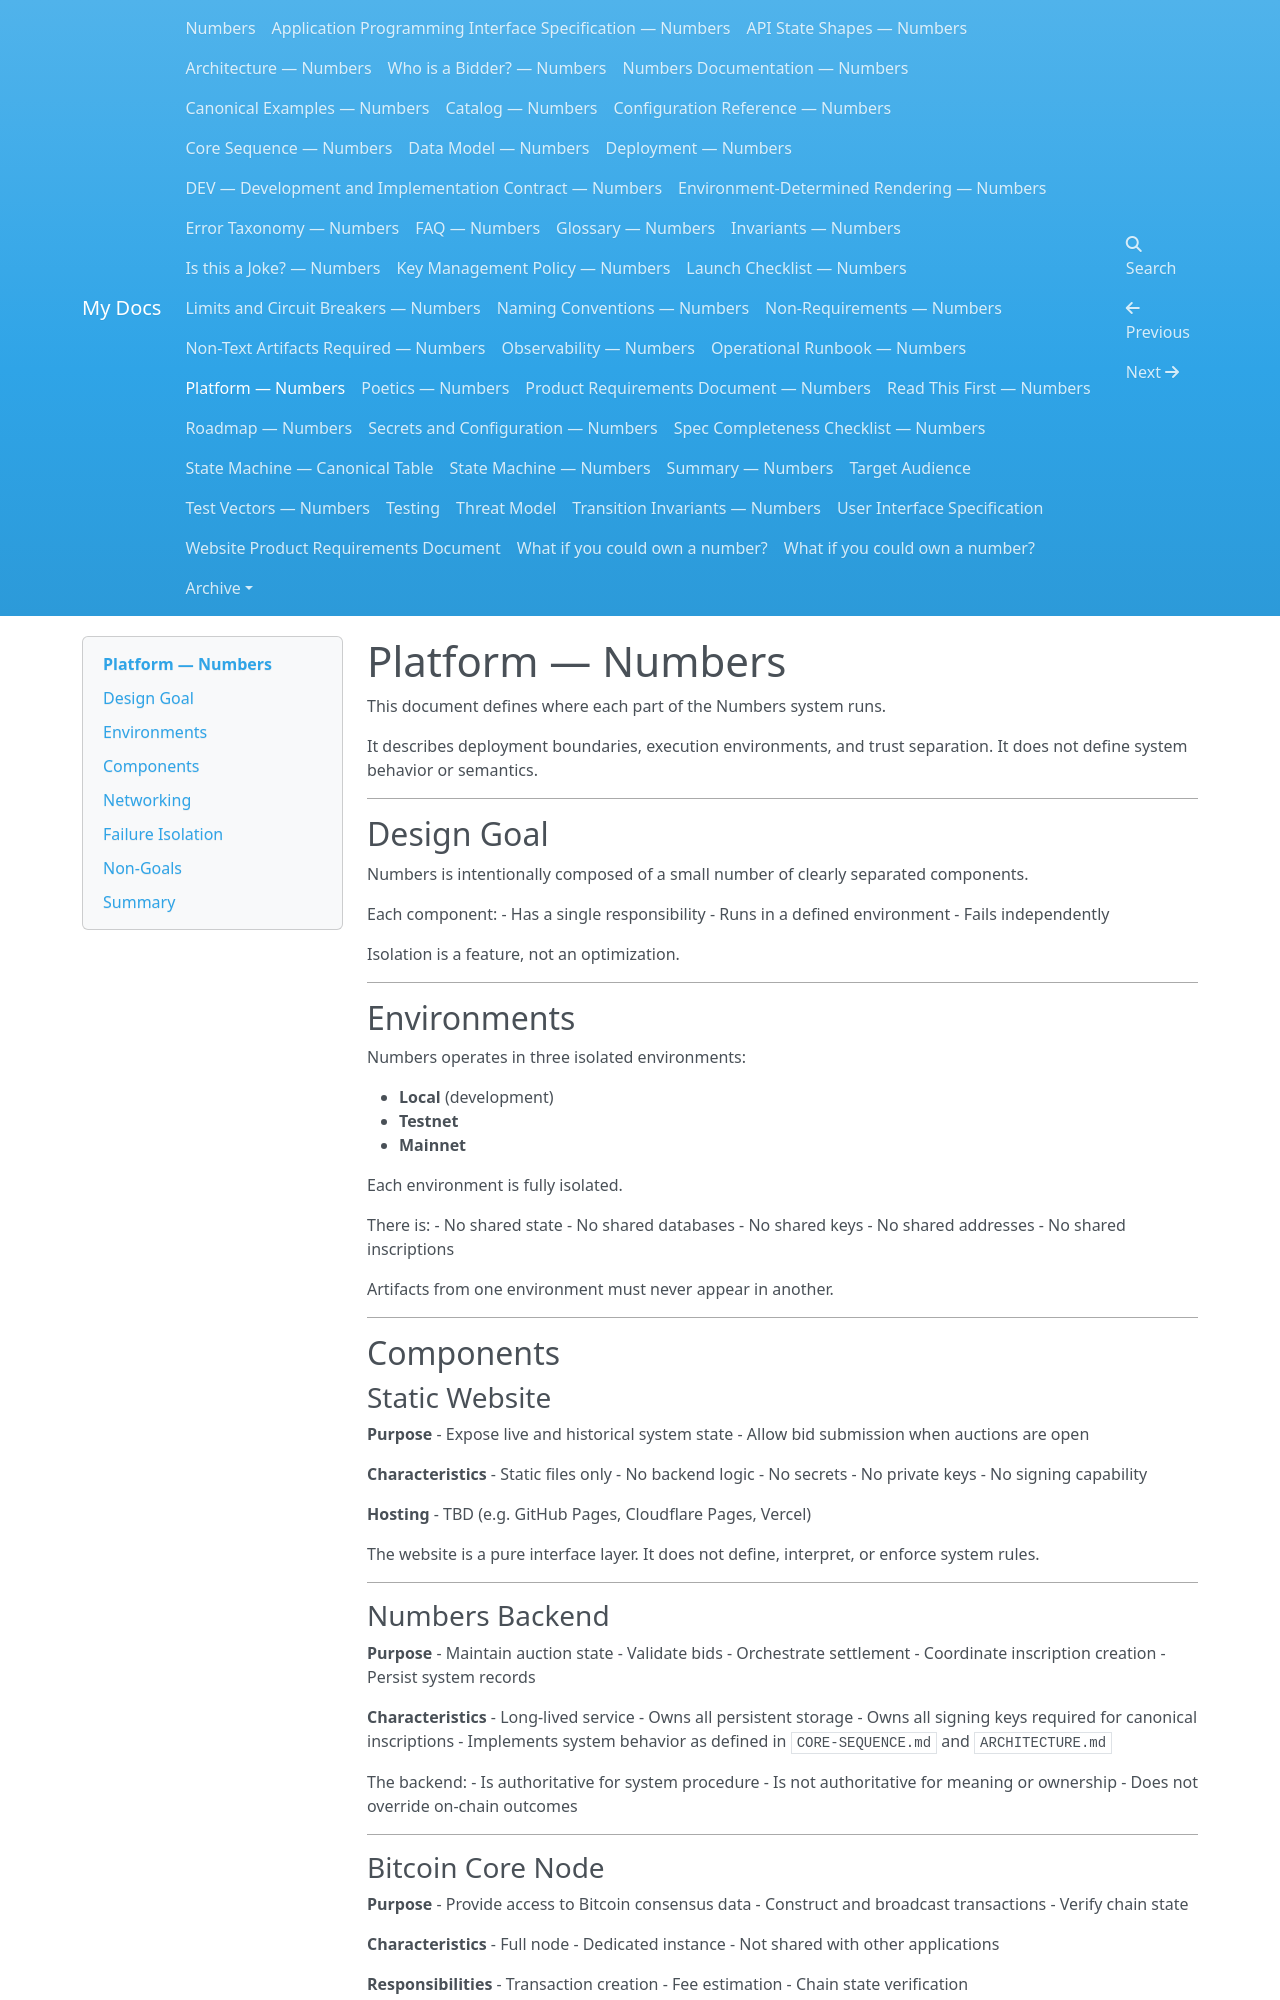

repository: dannygoldfield/numbers-docs · page: PLATFORM/index.html · generator: mkdocs

# Platform — Numbers

This document defines where each part of the Numbers system runs.

It describes deployment boundaries, execution environments, and trust separation.
It does not define system behavior or semantics.

---

## Design Goal

Numbers is intentionally composed of a small number of clearly separated components.

Each component:
- Has a single responsibility
- Runs in a defined environment
- Fails independently

Isolation is a feature, not an optimization.

---

## Environments

Numbers operates in three isolated environments:

- **Local** (development)
- **Testnet**
- **Mainnet**

Each environment is fully isolated.

There is:
- No shared state
- No shared databases
- No shared keys
- No shared addresses
- No shared inscriptions

Artifacts from one environment must never appear in another.

---

## Components

### Static Website

**Purpose**
- Expose live and historical system state
- Allow bid submission when auctions are open

**Characteristics**
- Static files only
- No backend logic
- No secrets
- No private keys
- No signing capability

**Hosting**
- TBD (e.g. GitHub Pages, Cloudflare Pages, Vercel)

The website is a pure interface layer.
It does not define, interpret, or enforce system rules.

---

### Numbers Backend

**Purpose**
- Maintain auction state
- Validate bids
- Orchestrate settlement
- Coordinate inscription creation
- Persist system records

**Characteristics**
- Long-lived service
- Owns all persistent storage
- Owns all signing keys required for canonical inscriptions
- Implements system behavior as defined in `CORE-SEQUENCE.md` and `ARCHITECTURE.md`

The backend:
- Is authoritative for system procedure
- Is not authoritative for meaning or ownership
- Does not override on-chain outcomes

---
